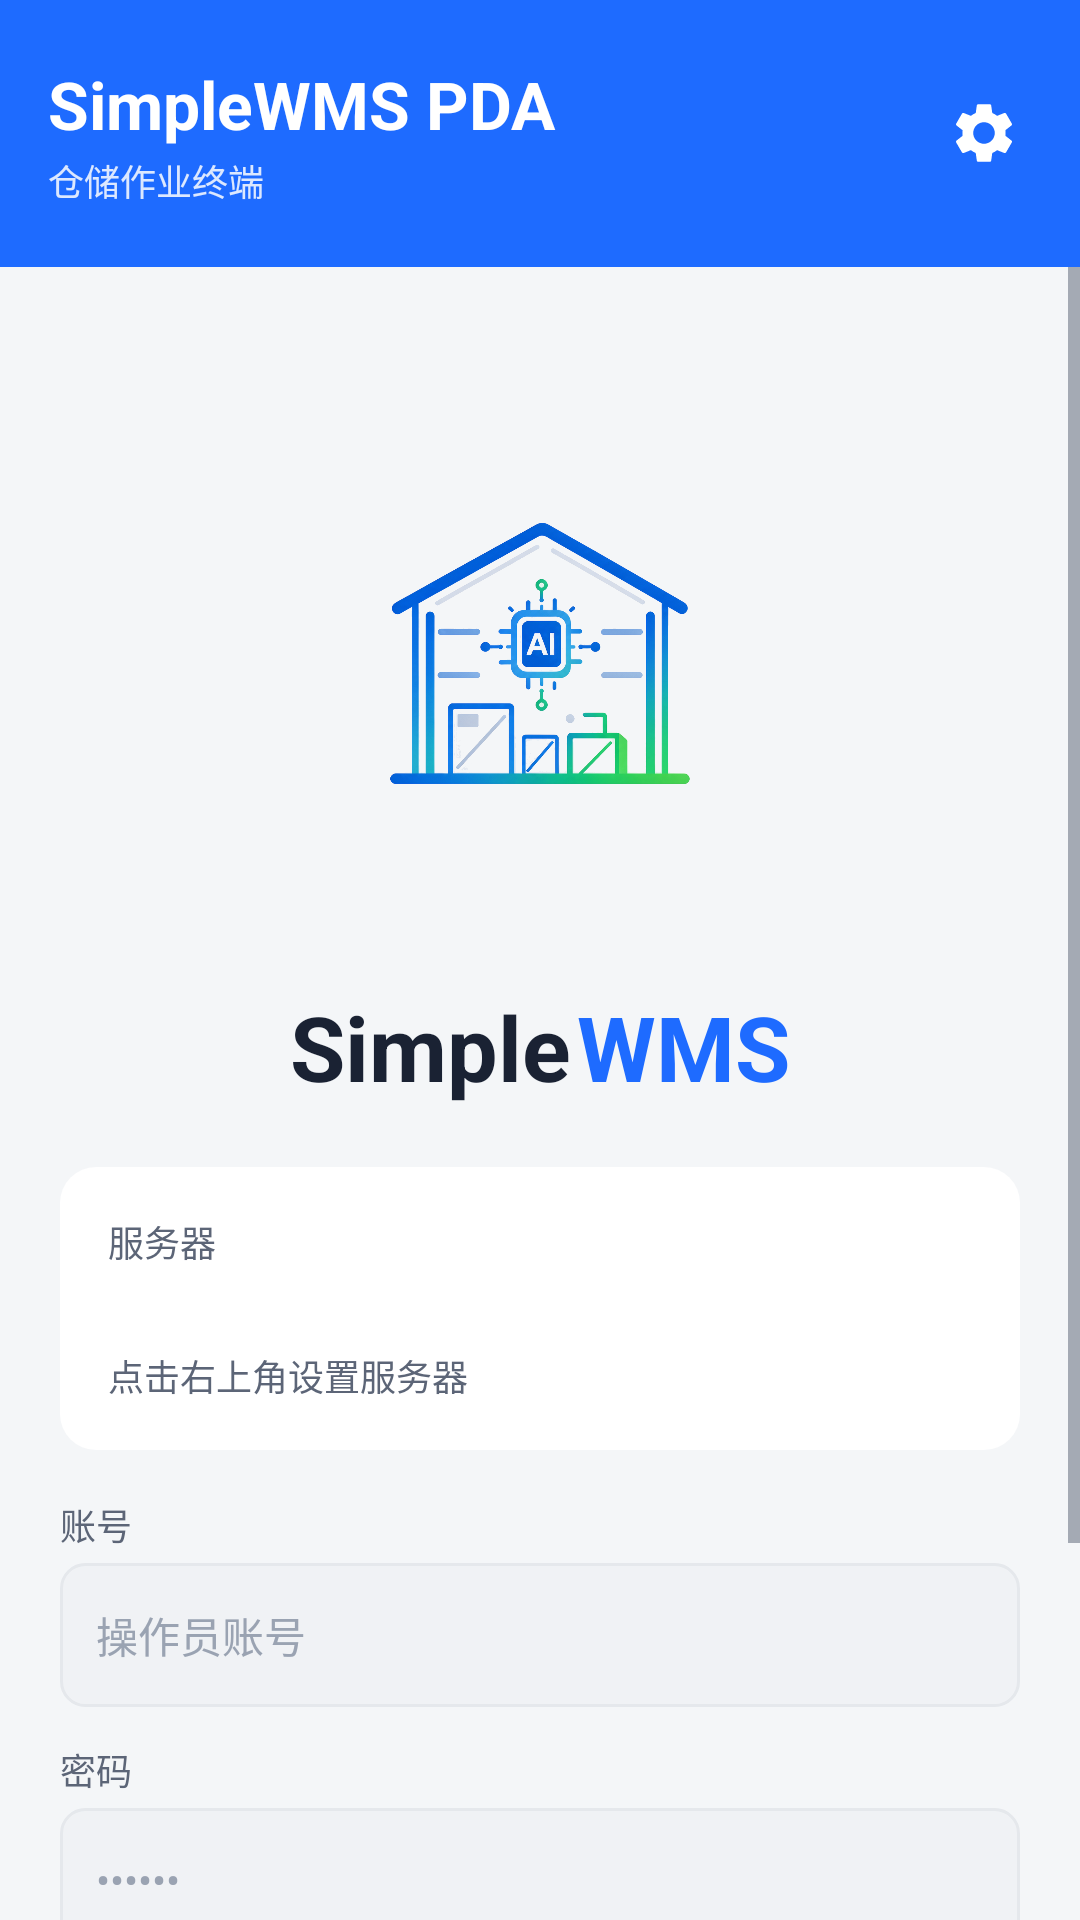

Layout XML and referenced resources for this Android screen:
<!-- AndroidManifest.xml: application theme Theme.SimpleWmsPda -->
<!-- res/layout/activity_login.xml -->
<?xml version="1.0" encoding="utf-8"?>
<LinearLayout xmlns:android="http://schemas.android.com/apk/res/android"
    android:orientation="vertical"
    android:layout_width="match_parent"
    android:layout_height="match_parent"
    android:background="@color/bg_page">

    
    <LinearLayout
        android:layout_width="match_parent"
        android:layout_height="wrap_content"
        android:background="@color/primary"
        android:orientation="horizontal"
        android:paddingStart="@dimen/space_lg"
        android:paddingEnd="@dimen/space_sm"
        android:paddingTop="@dimen/space_xl"
        android:paddingBottom="@dimen/space_xl"
        android:gravity="center_vertical">

        <LinearLayout
            android:layout_width="0dp"
            android:layout_height="wrap_content"
            android:layout_weight="1"
            android:orientation="vertical">

            <TextView
                android:layout_width="wrap_content"
                android:layout_height="wrap_content"
                android:text="@string/login_title"
                android:textColor="@color/on_primary"
                android:textSize="@dimen/text_headline"
                android:textStyle="bold" />

            <TextView
                android:layout_width="wrap_content"
                android:layout_height="wrap_content"
                android:text="@string/login_subtitle"
                android:textColor="@color/on_primary"
                android:textSize="@dimen/text_caption"
                android:alpha="0.85"
                android:layout_marginTop="2dp" />
        </LinearLayout>

        <ImageButton
            android:id="@+id/btn_settings"
            android:layout_width="@dimen/touch_min"
            android:layout_height="@dimen/touch_min"
            android:src="@drawable/ic_settings"
            android:background="?attr/selectableItemBackgroundBorderless"
            android:contentDescription="@string/action_settings" />
    </LinearLayout>

    <ScrollView
        android:layout_width="match_parent"
        android:layout_height="0dp"
        android:layout_weight="1"
        android:fillViewport="true">

        <LinearLayout
            android:layout_width="match_parent"
            android:layout_height="wrap_content"
            android:orientation="vertical"
            android:padding="@dimen/space_xl">

            
            <ImageView
                android:layout_width="100dp"
                android:layout_height="wrap_content"
                android:layout_gravity="center_horizontal"
                android:layout_marginTop="-14dp"
                android:src="@drawable/ic_app_logo"
                android:contentDescription="@string/app_name" />

            <LinearLayout
                android:layout_width="wrap_content"
                android:layout_height="wrap_content"
                android:layout_gravity="center_horizontal"
                android:layout_marginTop="-12dp"
                android:orientation="horizontal">

                <TextView
                    android:layout_width="wrap_content"
                    android:layout_height="wrap_content"
                    android:text="Simple"
                    android:textColor="@color/text_primary"
                    android:textSize="30sp"
                    android:textStyle="bold" />

                <TextView
                    android:layout_width="wrap_content"
                    android:layout_height="wrap_content"
                    android:text="WMS"
                    android:textColor="@color/primary"
                    android:textSize="30sp"
                    android:textStyle="bold"
                    android:layout_marginStart="2dp" />
            </LinearLayout>

            
            <LinearLayout
                android:layout_width="match_parent"
                android:layout_height="wrap_content"
                android:orientation="vertical"
                android:layout_marginTop="@dimen/space_xl"
                android:padding="@dimen/space_lg"
                android:background="@drawable/bg_card">

                <TextView
                    android:layout_width="wrap_content"
                    android:layout_height="wrap_content"
                    android:text="@string/login_server"
                    style="@style/Text.Caption" />

                <TextView
                    android:id="@+id/tv_server_url"
                    android:layout_width="wrap_content"
                    android:layout_height="wrap_content"
                    android:layout_marginTop="@dimen/space_xs"
                    style="@style/Text.Body"
                    android:textStyle="bold"
                    tools:text="http://192.168.11.160:9080"
                    xmlns:tools="http://schemas.android.com/tools" />

                <TextView
                    android:layout_width="wrap_content"
                    android:layout_height="wrap_content"
                    android:text="@string/login_server_hint"
                    style="@style/Text.Caption"
                    android:layout_marginTop="@dimen/space_xs" />
            </LinearLayout>

            
            <TextView
                android:layout_width="wrap_content"
                android:layout_height="wrap_content"
                android:text="@string/login_username"
                style="@style/Text.Caption"
                android:layout_marginTop="@dimen/space_lg" />

            <EditText
                android:id="@+id/et_username"
                android:layout_width="match_parent"
                android:layout_height="@dimen/touch_min"
                android:layout_marginTop="@dimen/space_xs"
                android:background="@drawable/bg_input"
                android:paddingStart="@dimen/space_md"
                android:paddingEnd="@dimen/space_md"
                android:hint="@string/login_username_hint"
                android:textColor="@color/text_primary"
                android:textColorHint="@color/text_hint"
                android:textSize="@dimen/text_body"
                android:inputType="text"
                android:importantForAutofill="no" />

            
            <TextView
                android:layout_width="wrap_content"
                android:layout_height="wrap_content"
                android:text="@string/login_password"
                style="@style/Text.Caption"
                android:layout_marginTop="@dimen/space_md" />

            <EditText
                android:id="@+id/et_password"
                android:layout_width="match_parent"
                android:layout_height="@dimen/touch_min"
                android:layout_marginTop="@dimen/space_xs"
                android:background="@drawable/bg_input"
                android:paddingStart="@dimen/space_md"
                android:paddingEnd="@dimen/space_md"
                android:hint="••••••"
                android:textColor="@color/text_primary"
                android:textColorHint="@color/text_hint"
                android:textSize="@dimen/text_body"
                android:inputType="textPassword"
                android:importantForAutofill="no" />

            
            <CheckBox
                android:id="@+id/cb_remember"
                android:layout_width="wrap_content"
                android:layout_height="wrap_content"
                android:text="@string/login_remember"
                android:textColor="@color/text_secondary"
                android:layout_marginTop="@dimen/space_sm"
                android:checked="true" />

            
            <com.google.android.material.button.MaterialButton
                android:id="@+id/btn_login"
                android:layout_width="match_parent"
                android:layout_height="56dp"
                android:layout_marginTop="@dimen/space_xl"
                android:text="@string/login_button"
                android:textSize="@dimen/text_subtitle"
                app:cornerRadius="@dimen/card_corner"
                xmlns:app="http://schemas.android.com/apk/res-auto" />

            <ProgressBar
                android:id="@+id/progress"
                android:layout_width="wrap_content"
                android:layout_height="wrap_content"
                android:layout_gravity="center_horizontal"
                android:layout_marginTop="@dimen/space_md"
                android:visibility="gone" />

        </LinearLayout>
    </ScrollView>
</LinearLayout>
<!-- resources referenced by this layout -->
<resources>
  <color name="bg_page">#F4F6F8</color>
  <color name="on_primary">#FFFFFF</color>
  <color name="primary">#1E6BFF</color>
  <color name="text_hint">#9AA3B2</color>
  <color name="text_primary">#1A2233</color>
  <color name="text_secondary">#5C6577</color>
  <dimen name="card_corner">12dp</dimen>
  <dimen name="space_lg">16dp</dimen>
  <dimen name="space_md">12dp</dimen>
  <dimen name="space_sm">8dp</dimen>
  <dimen name="space_xl">20dp</dimen>
  <dimen name="space_xs">4dp</dimen>
  <dimen name="text_body">14sp</dimen>
  <dimen name="text_caption">12sp</dimen>
  <dimen name="text_headline">22sp</dimen>
  <dimen name="text_subtitle">16sp</dimen>
  <dimen name="touch_min">48dp</dimen>
  <!-- drawable bg_card (drawable) -->
  <?xml version="1.0" encoding="utf-8"?>
  <shape xmlns:android="http://schemas.android.com/apk/res/android" android:shape="rectangle">
      <solid android:color="@color/bg_card" />
      <corners android:radius="@dimen/card_corner" />
  </shape>
  <!-- drawable bg_input (drawable) -->
  <?xml version="1.0" encoding="utf-8"?>
  <shape xmlns:android="http://schemas.android.com/apk/res/android" android:shape="rectangle">
      <solid android:color="@color/bg_subtle" />
      <corners android:radius="8dp" />
      <stroke android:width="1dp" android:color="@color/divider" />
  </shape>
  <string name="action_settings">设置</string>
  <string name="app_name">SimpleWMS PDA</string>
  <string name="login_button">登录</string>
  <string name="login_password">密码</string>
  <string name="login_remember">记住账号</string>
  <string name="login_server">服务器</string>
  <string name="login_server_hint">点击右上角设置服务器</string>
  <string name="login_subtitle">仓储作业终端</string>
  <string name="login_title">SimpleWMS PDA</string>
  <string name="login_username">账号</string>
  <string name="login_username_hint">操作员账号</string>
  <style name="Text.Body">
          <item name="android:textSize">@dimen/text_body</item>
          <item name="android:textColor">@color/text_primary</item>
      </style>
  <style name="Text.Caption">
          <item name="android:textSize">@dimen/text_caption</item>
          <item name="android:textColor">@color/text_secondary</item>
      </style>
  <style name="Theme.SimpleWmsPda" parent="Theme.SimpleWMS" />
  <color name="bg_card">#FFFFFF</color>
  <color name="bg_subtle">#F0F2F5</color>
  <color name="divider">#E5E8EC</color>
  <style name="Theme.SimpleWMS" parent="Theme.MaterialComponents.Light.NoActionBar">
          <item name="colorPrimary">@color/primary</item>
          <item name="colorPrimaryDark">@color/primary_dark</item>
          <item name="colorAccent">@color/accent</item>
          <item name="android:windowBackground">@color/bg_page</item>
          <item name="android:statusBarColor">@color/primary_dark</item>
          <item name="android:navigationBarColor">@color/bg_card</item>
          <item name="android:textColorPrimary">@color/text_primary</item>
          <item name="android:textColorSecondary">@color/text_secondary</item>
          <item name="materialButtonStyle">@style/Widget.SimpleWMS.Button</item>
      </style>
  <color name="primary_dark">#0E4CCB</color>
  <color name="accent">#00B894</color>
  <style name="Widget.SimpleWMS.Button" parent="Widget.MaterialComponents.Button">
          <item name="cornerRadius">@dimen/card_corner</item>
          <item name="android:minHeight">@dimen/touch_min</item>
          <item name="android:textSize">@dimen/text_subtitle</item>
      </style>
</resources>
